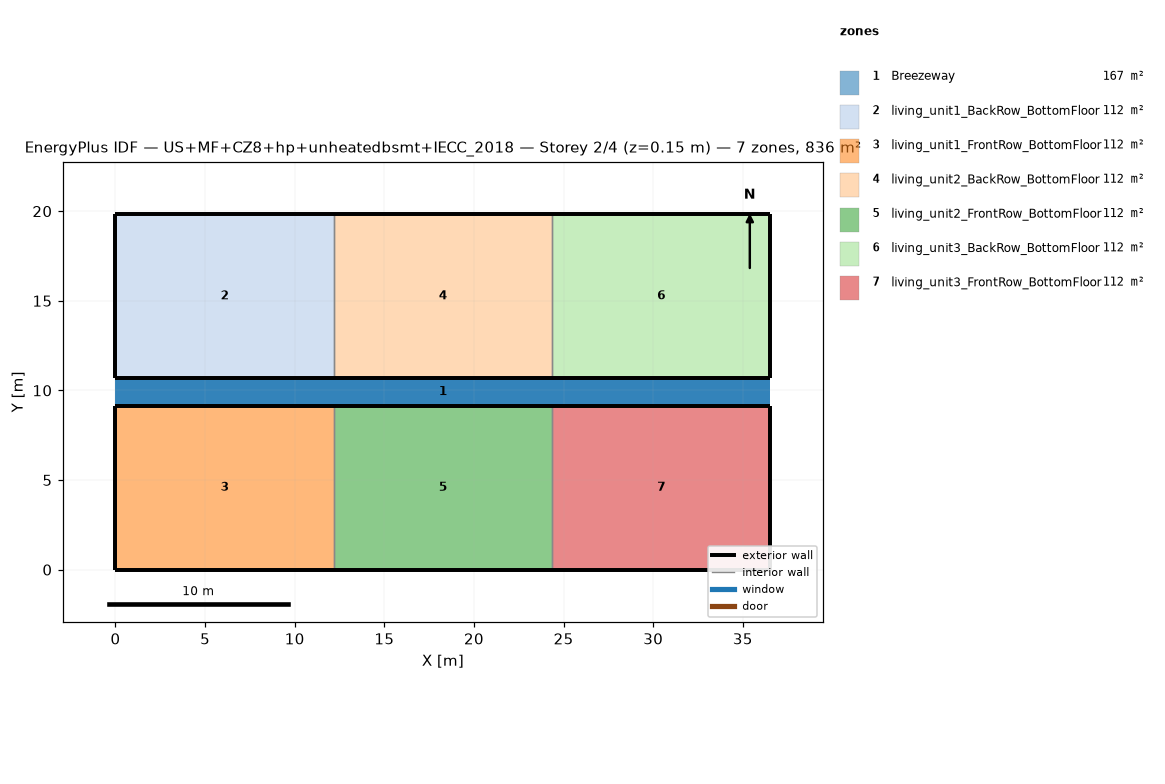
=== STOREY PLAN SPEC (per zone: floor XY polygon, exterior-wall plan segments, windows/doors) ===
zone 1: Breezeway  (167.0 m²)
  floor: (36.54, 9.16) (0.00, 9.16) (0.00, 10.68) (36.54, 10.68)
  floor: (36.54, 9.16) (0.00, 9.16) (0.00, 10.68) (36.54, 10.68)
  floor: (36.54, 9.16) (0.00, 9.16) (0.00, 10.68) (36.54, 10.68)
zone 2: living_unit1_BackRow_BottomFloor  (111.5 m²)
  floor: (12.18, 10.68) (0.00, 10.68) (0.00, 19.84) (12.18, 19.84)
  exterior wall: (0.00, 10.68) – (12.18, 10.68)  [12.2 m]
  exterior wall: (12.18, 19.84) – (0.00, 19.84)  [12.2 m]
  exterior wall: (0.00, 19.84) – (0.00, 10.68)  [9.2 m]
  interior walls: 1
zone 3: living_unit1_FrontRow_BottomFloor  (111.5 m²)
  floor: (12.18, 0.00) (0.00, 0.00) (0.00, 9.16) (12.18, 9.16)
  exterior wall: (0.00, 0.00) – (12.18, 0.00)  [12.2 m]
  exterior wall: (12.18, 9.16) – (0.00, 9.16)  [12.2 m]
  exterior wall: (0.00, 9.16) – (0.00, 0.00)  [9.2 m]
  interior walls: 1
zone 4: living_unit2_BackRow_BottomFloor  (111.5 m²)
  floor: (24.36, 10.68) (12.18, 10.68) (12.18, 19.84) (24.36, 19.84)
  exterior wall: (12.18, 10.68) – (24.36, 10.68)  [12.2 m]
  exterior wall: (24.36, 19.84) – (12.18, 19.84)  [12.2 m]
  interior walls: 2
zone 5: living_unit2_FrontRow_BottomFloor  (111.5 m²)
  floor: (24.36, 0.00) (12.18, 0.00) (12.18, 9.16) (24.36, 9.16)
  exterior wall: (12.18, 0.00) – (24.36, 0.00)  [12.2 m]
  exterior wall: (24.36, 9.16) – (12.18, 9.16)  [12.2 m]
  interior walls: 2
zone 6: living_unit3_BackRow_BottomFloor  (111.5 m²)
  floor: (36.54, 10.68) (24.36, 10.68) (24.36, 19.84) (36.54, 19.84)
  exterior wall: (24.36, 10.68) – (36.54, 10.68)  [12.2 m]
  exterior wall: (36.54, 10.68) – (36.54, 19.84)  [9.2 m]
  exterior wall: (36.54, 19.84) – (24.36, 19.84)  [12.2 m]
  interior walls: 1
zone 7: living_unit3_FrontRow_BottomFloor  (111.5 m²)
  floor: (36.54, 0.00) (24.36, 0.00) (24.36, 9.16) (36.54, 9.16)
  exterior wall: (24.36, 0.00) – (36.54, 0.00)  [12.2 m]
  exterior wall: (36.54, 0.00) – (36.54, 9.16)  [9.2 m]
  exterior wall: (36.54, 9.16) – (24.36, 9.16)  [12.2 m]
  interior walls: 1

=== DERIVED (storey summary) ===
Building: US+MF+CZ8+hp+unheatedbsmt+IECC_2018
Storey: 2 of 4  (floor level z = 0.15 m)
Storey gross floor area: 836.2 m²
Zones on this storey: 7
  - Breezeway: floor 167.0 m²
  - living_unit1_BackRow_BottomFloor: floor 111.5 m²; exterior wall 33.5 m (86.9 m²); WWR 0.0%
  - living_unit1_FrontRow_BottomFloor: floor 111.5 m²; exterior wall 33.5 m (86.9 m²); WWR 0.0%
  - living_unit2_BackRow_BottomFloor: floor 111.5 m²; exterior wall 24.4 m (63.1 m²); WWR 0.0%
  - living_unit2_FrontRow_BottomFloor: floor 111.5 m²; exterior wall 24.4 m (63.1 m²); WWR 0.0%
  - living_unit3_BackRow_BottomFloor: floor 111.5 m²; exterior wall 33.5 m (86.9 m²); WWR 0.0%
  - living_unit3_FrontRow_BottomFloor: floor 111.5 m²; exterior wall 33.5 m (86.9 m²); WWR 0.0%
Zone adjacency (shared interzone walls):
  - living_unit1_BackRow_BottomFloor ↔ living_unit2_BackRow_BottomFloor
  - living_unit1_FrontRow_BottomFloor ↔ living_unit2_FrontRow_BottomFloor
  - living_unit2_BackRow_BottomFloor ↔ living_unit3_BackRow_BottomFloor
  - living_unit2_FrontRow_BottomFloor ↔ living_unit3_FrontRow_BottomFloor